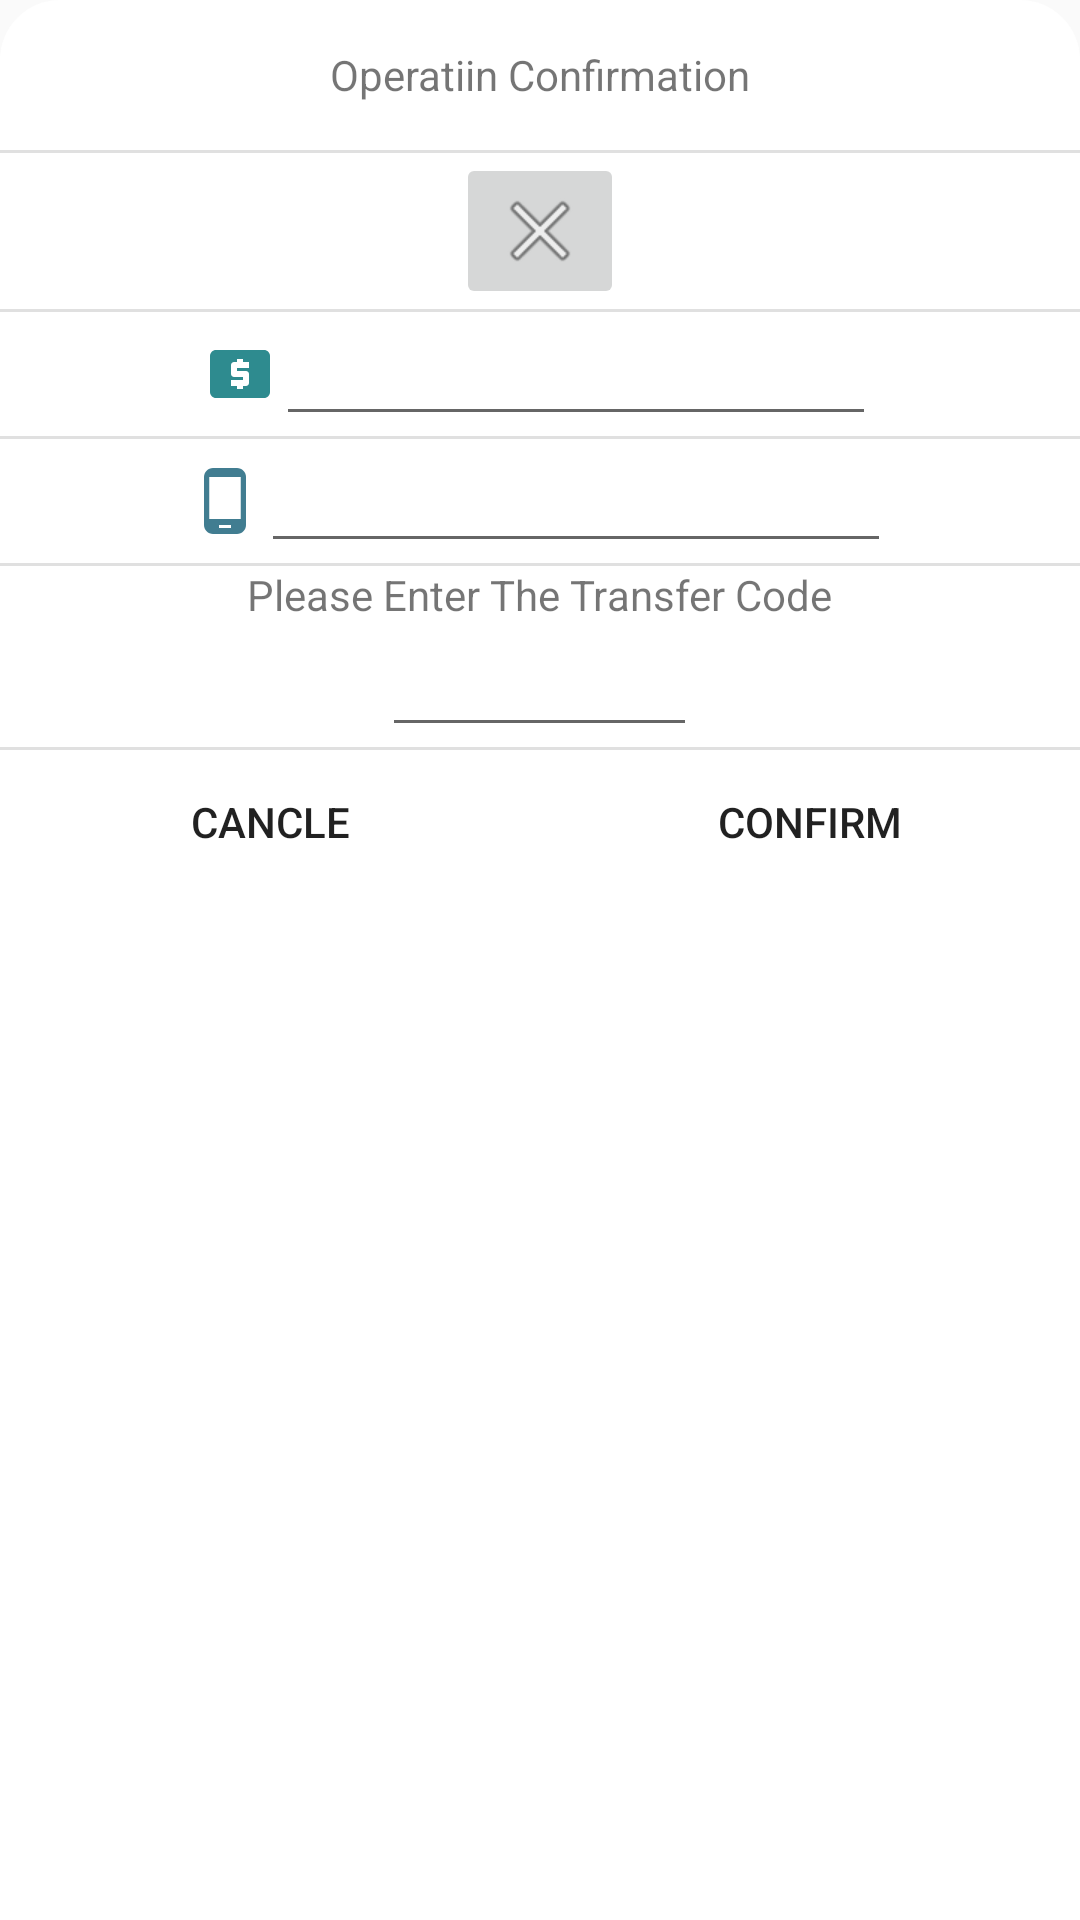

Layout XML and referenced resources for this Android screen:
<!-- AndroidManifest.xml: application theme AppTheme -->
<!-- res/layout/bottom_sheet_operation.xml -->
<?xml version="1.0" encoding="utf-8"?>
<LinearLayout
	xmlns:android="http://schemas.android.com/apk/res/android"
	android:layout_width="fill_parent"
	android:layout_height="fill_parent"
	android:background="@drawable/bg_rounded_top_grey"
	android:orientation="vertical">

	<TextView
		android:layout_width="match_parent"
		android:layout_height="50dp"
		android:text="Operatiin Confirmation"
		android:gravity="center"/>

	<View
		android:background="?android:attr/dividerVertical"
		android:layout_width="match_parent"
		android:layout_height="1dp"/>

	<ImageButton
		android:src="@android:drawable/ic_menu_close_clear_cancel"
		android:layout_width="wrap_content"
		android:layout_height="wrap_content"
		android:layout_gravity="center"/>

	<View
		android:background="?android:attr/dividerVertical"
		android:layout_width="match_parent"
		android:layout_height="1dp"/>

	<LinearLayout
		android:orientation="horizontal"
		android:layout_width="match_parent"
		android:layout_height="wrap_content"
		android:gravity="center">

		<ImageView
			android:src="@drawable/ic_cash_usd"
			android:layout_width="wrap_content"
			android:layout_height="wrap_content"/>

		<EditText
			android:layout_width="200dp"
			android:inputType="phone"
			android:layout_height="wrap_content"
			android:ems="10"
			android:gravity="center"
			android:textIsSelectable="true"/>

	</LinearLayout>

	<View
		android:background="?android:attr/dividerVertical"
		android:layout_width="match_parent"
		android:layout_height="1dp"/>

	<LinearLayout
		android:orientation="horizontal"
		android:layout_width="match_parent"
		android:layout_height="wrap_content"
		android:gravity="center">

		<ImageView
			android:src="@drawable/ic_cellphone"
			android:layout_width="wrap_content"
			android:layout_height="wrap_content"/>

		<EditText
			android:layout_width="wrap_content"
			android:ems="10"
			android:layout_height="wrap_content"
			android:gravity="center"/>

	</LinearLayout>

	<View
		android:background="?android:attr/dividerVertical"
		android:layout_width="match_parent"
		android:layout_height="1dp"/>

	<TextView
		android:layout_width="wrap_content"
		android:layout_height="wrap_content"
		android:text="Please Enter The Transfer Code"
		android:layout_gravity="center"/>

	<EditText
		android:layout_width="wrap_content"
		android:inputType="number"
		android:layout_height="wrap_content"
		android:ems="5"
		android:layout_gravity="center"
		android:gravity="center"
		android:maxEms="5"
		android:maxLines="1"/>

	<View
		android:background="?android:attr/dividerVertical"
		android:layout_width="match_parent"
		android:layout_height="1dp"/>

	<LinearLayout
		android:orientation="horizontal"
		android:layout_width="match_parent"
		android:layout_height="wrap_content"
		android:layout_weight="2">

		<Button
			android:layout_width="0dp"
			android:layout_height="wrap_content"
			android:text="Cancle"
			android:layout_weight="1.0"
			android:background="@drawable/b_sheet_selctor"/>

		<Button
			android:layout_width="0dp"
			android:layout_height="wrap_content"
			android:text="Confirm"
			android:layout_weight="1.0"
			android:background="@drawable/b_sheet_selctor"/>

	</LinearLayout>

</LinearLayout>
<!-- resources referenced by this layout -->
<resources>
  <!-- drawable b_sheet_selctor (drawable) -->
  <?xml version="1.0" encoding="utf-8"?>
  <selector xmlns:android="http://schemas.android.com/apk/res/android">
      <item android:state_pressed="true"
          android:drawable="@drawable/b_sheet_button_bg"/>
       <item android:state_focused="true"
          android:drawable="@drawable/b_sheet_button_click_bg"/>
      
  </selector>
  <!-- drawable bg_rounded_top_grey (drawable) -->
  <?xml version="1.0" encoding="utf-8"?>
  <shape
      xmlns:android="http://schemas.android.com/apk/res/android">
      <solid
          android:color="@color/white" />
      <corners
          android:topLeftRadius="20dp"
          android:topRightRadius="20dp" />
  </shape>
  <!-- drawable ic_cash_usd: png bitmap (drawable-hdpi, 490 bytes) -->
  <!-- drawable ic_cellphone: png bitmap (drawable-hdpi, 398 bytes) -->
  <style name="AppTheme" parent="Theme.AppCompat.Light.NoActionBar">
          
          <item name="colorPrimary">@color/colorPrimary</item>
          <item name="colorPrimaryDark">@color/colorPrimaryDark</item>
          <item name="colorAccent">@color/colorAccent</item>
  		
  		<item name="textAppearanceHeadline1"> @style/TextAppearance.MaterialComponents.Headline1 </item>
  		<item name="textAppearanceHeadline2"> @style/TextAppearance.MaterialComponents.Headline2 </item>
  		<item name="textAppearanceHeadline3"> @style/TextAppearance.MaterialComponents.Headline3 </item>
  		<item name="textAppearanceHeadline4"> @style/TextAppearance.MaterialComponents.Headline4 </item>
  		<item name="textAppearanceHeadline5"> @style/TextAppearance.MaterialComponents.Headline5 </item>
  		<item name="textAppearanceHeadline6"> @style/TextAppearance.MaterialComponents.Headline6 </item>
  		<item name="textAppearanceSubtitle1"> @style/TextAppearance.MaterialComponents.Subtitle1 </item>
  		<item name="textAppearanceSubtitle2"> @style/TextAppearance.MaterialComponents.Subtitle2 </item>
  		<item name="textAppearanceBody1"> @style/TextAppearance.MaterialComponents.Body1 </item>
  		<item name="textAppearanceBody2"> @style/TextAppearance.MaterialComponents.Body2 </item>
  		<item name="textAppearanceCaption"> @style/TextAppearance.MaterialComponents.Caption </item>
  		<item name="textAppearanceButton"> @style/TextAppearance.MaterialComponents.Button </item>
  		<item name="textAppearanceOverline"> @style/TextAppearance.MaterialComponents.Overline </item>
      </style>
  <!-- drawable b_sheet_button_bg (drawable) -->
  <?xml version="1.0" encoding="utf-8"?>
  <shape xmlns:android="http://schemas.android.com/apk/res/android" 
      android:shape="rectangle">
  
  	<solid
  		android:color="@color/white"/>
  
  	<corners
  		android:radius="5dp"/>
           <stroke
                  android:width="1.0dip"
                  android:color="@color/colorPrimaryDark"/>
  
  </shape>
  <!-- drawable b_sheet_button_click_bg (drawable) -->
  <?xml version="1.0" encoding="utf-8"?>
  <shape xmlns:android="http://schemas.android.com/apk/res/android" 
      android:shape="rectangle">
  
  	<solid
  		android:color="@color/colorPrimary"/>
  
  	<corners
  		android:radius="5dp"/>
          <stroke
                  android:width="1.0dip"
              android:color="@color/colorPrimaryDark"/>
  
  </shape>
  <color name="white">#FFFFFFFF</color>
  <color name="colorPrimary">#0097a7</color>
  <color name="colorPrimaryDark">#006978</color>
  <color name="colorAccent">#718792</color>
</resources>
